9-way image classification set "images" from GitHub (vineeth-bandi/fruit_classifier); label vocabulary: carambola, guava, kiwi, pear, persimmon, pitaya, plum, pomegranate, muskmelon.

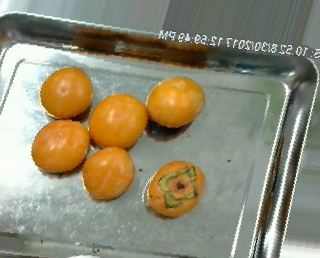
Label: persimmon

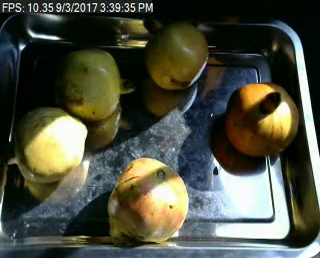
Label: pomegranate

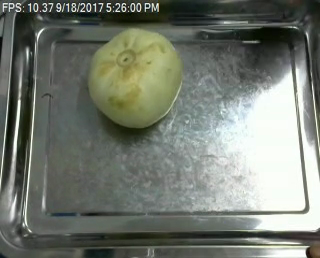
Label: muskmelon

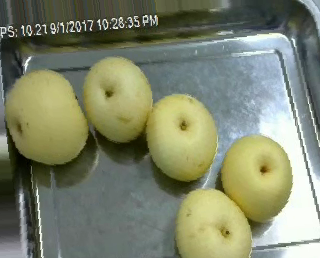
Label: pear

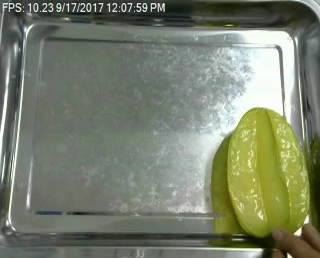
Label: carambola

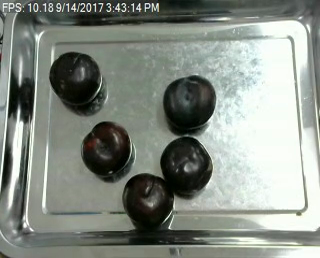
Label: plum
